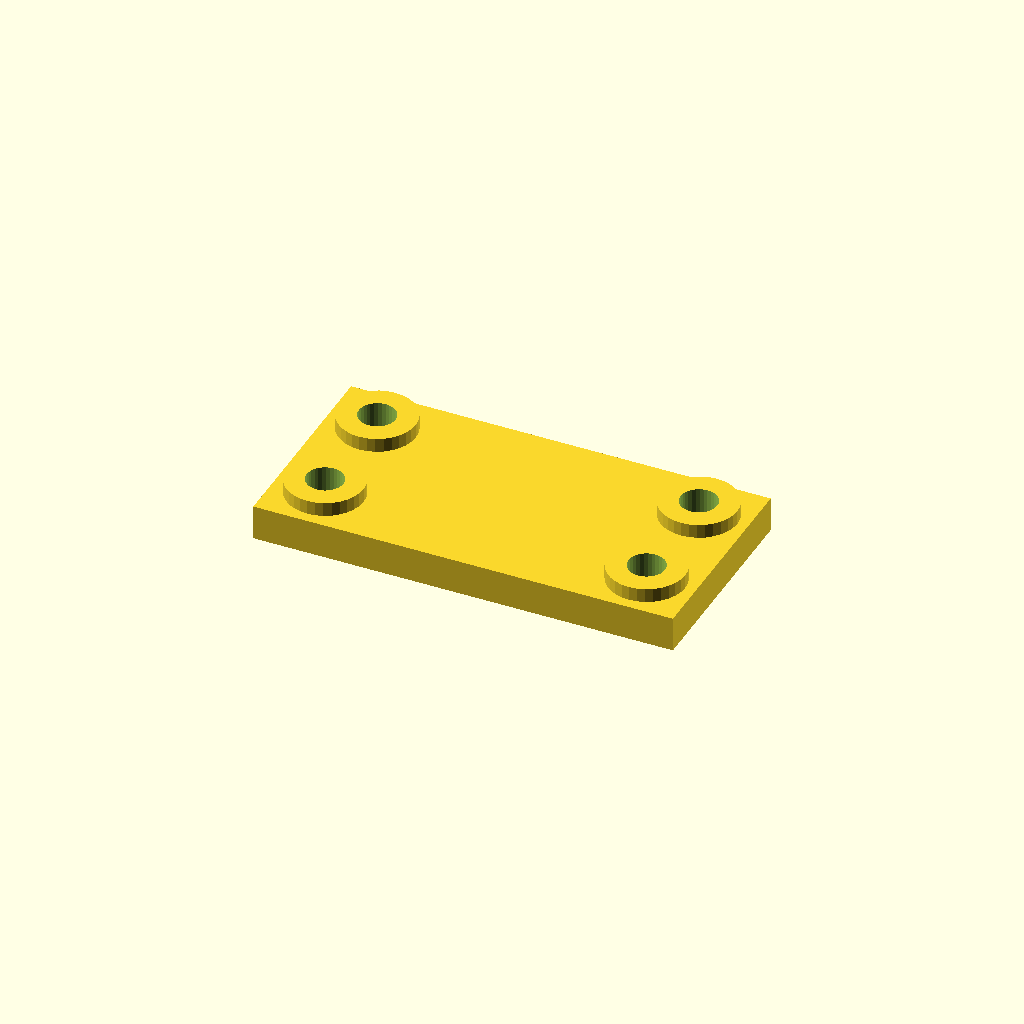
Cell 1: rendered with the file's own defaults.
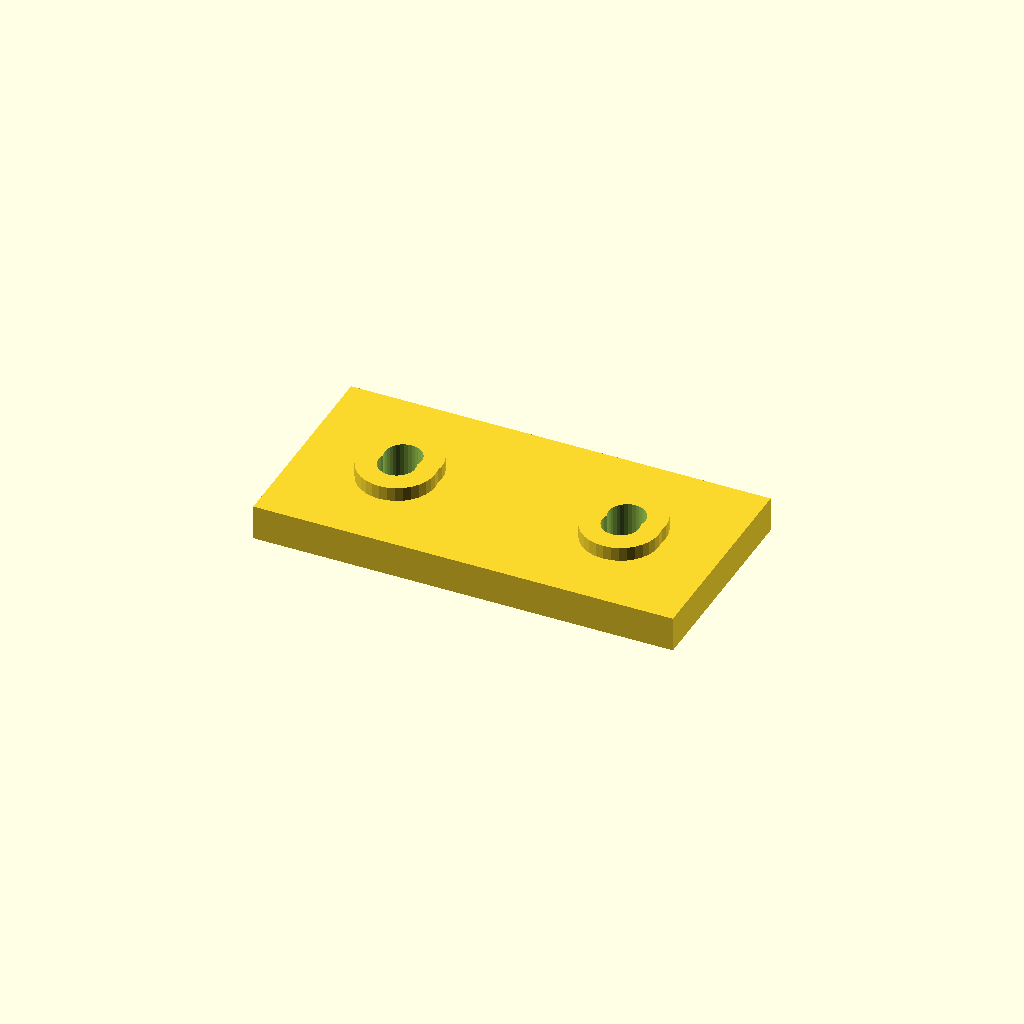
Cell 2: the same model with edge = 28.
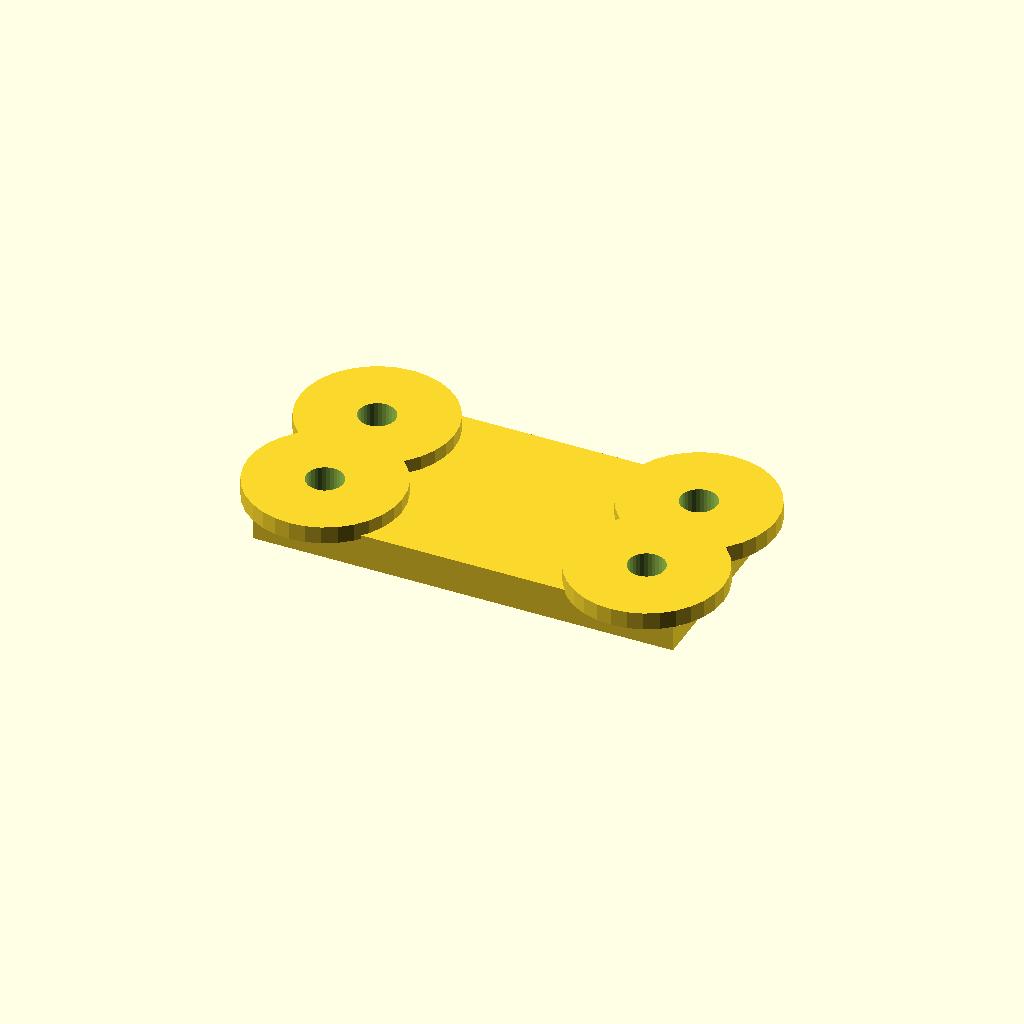
Cell 3: the same model with boss_d = 44.
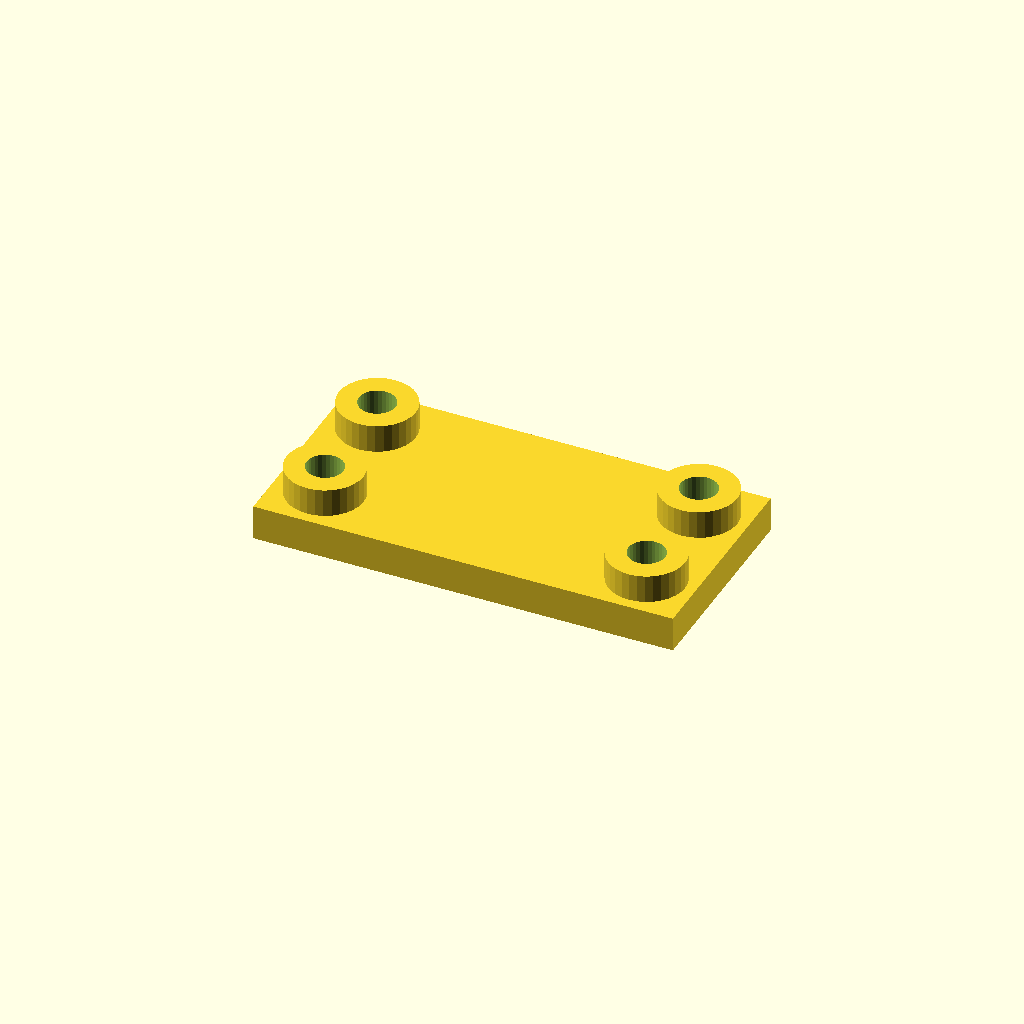
Cell 4 — boss_h set to 8, the other parameters unchanged.
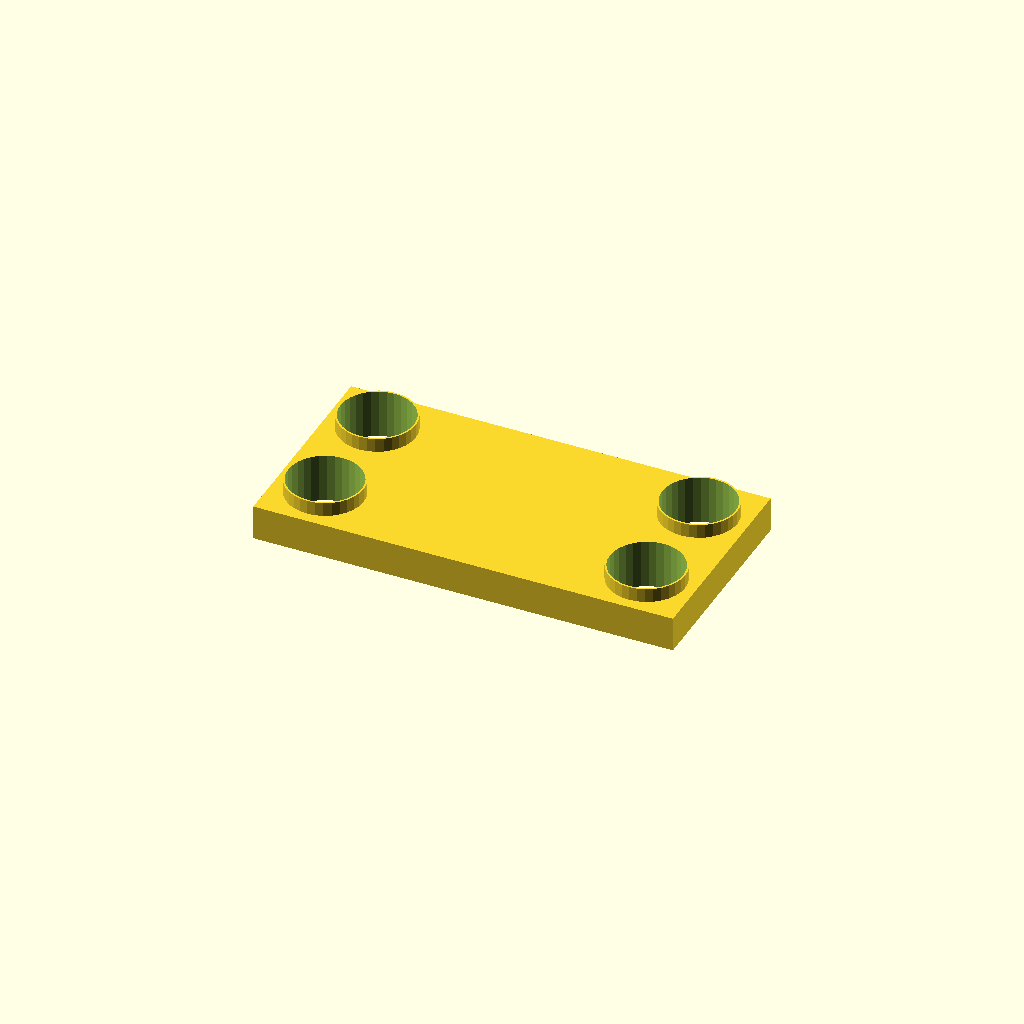
Cell 5 — hole_d set to 21, the other parameters unchanged.
One fixed orthographic camera (rotation 55°, 0°, 25°; colour scheme Cornfield) for every cell.
Source of the model, optional_data/data/place1/anchorpads/part_0122.scad:
$fn = 32;

// ----------------------------------------------------------------------
// Anchor pads 120 x 60 x 14
// four corner bosses with anchor holes
// ----------------------------------------------------------------------

// --- parameters (mm) ---
plate = [120, 60, 10];  // base plate size (x, y, z)
pads = 4;               // boss count, one per corner
edge = 14;              // boss centre offset from the plate edge
boss_d = 22;            // boss diameter
boss_h = 4;             // boss height above the base plate
hole_d = 10.5;          // hole diameter

// --- derived feature positions (mm) ---
height = plate[2] + boss_h;      // = 14   overall height of the part
corner_x = plate[0] / 2 - edge;  // = 46   boss centre X
corner_y = plate[1] / 2 - edge;  // = 16   boss centre Y
feature_centers = [
  [corner_x, corner_y],
  [-corner_x, corner_y],
  [-corner_x, -corner_y],
  [corner_x, -corner_y]
];   // boss centres, anchor holes are drilled there

// base plate, four bosses standing on it, anchor holes all the way through
difference() {
  union() {
    cube(plate, center = true);
    for (centre = feature_centers)
      translate([centre[0], centre[1], plate[2] / 2 - 1])
        cylinder(d = boss_d, h = boss_h + 1);
  }
  for (centre = feature_centers)
    translate([centre[0], centre[1], -height])
      cylinder(d = hole_d, h = 2 * height + 2);  // through boss and plate
}
Parameter table extracted from the source (name, type, default, range or options):
plate: vector, default [120, 60, 10]
pads: number, default 4
edge: number, default 14
boss_d: number, default 22
boss_h: number, default 4
hole_d: number, default 10.5
